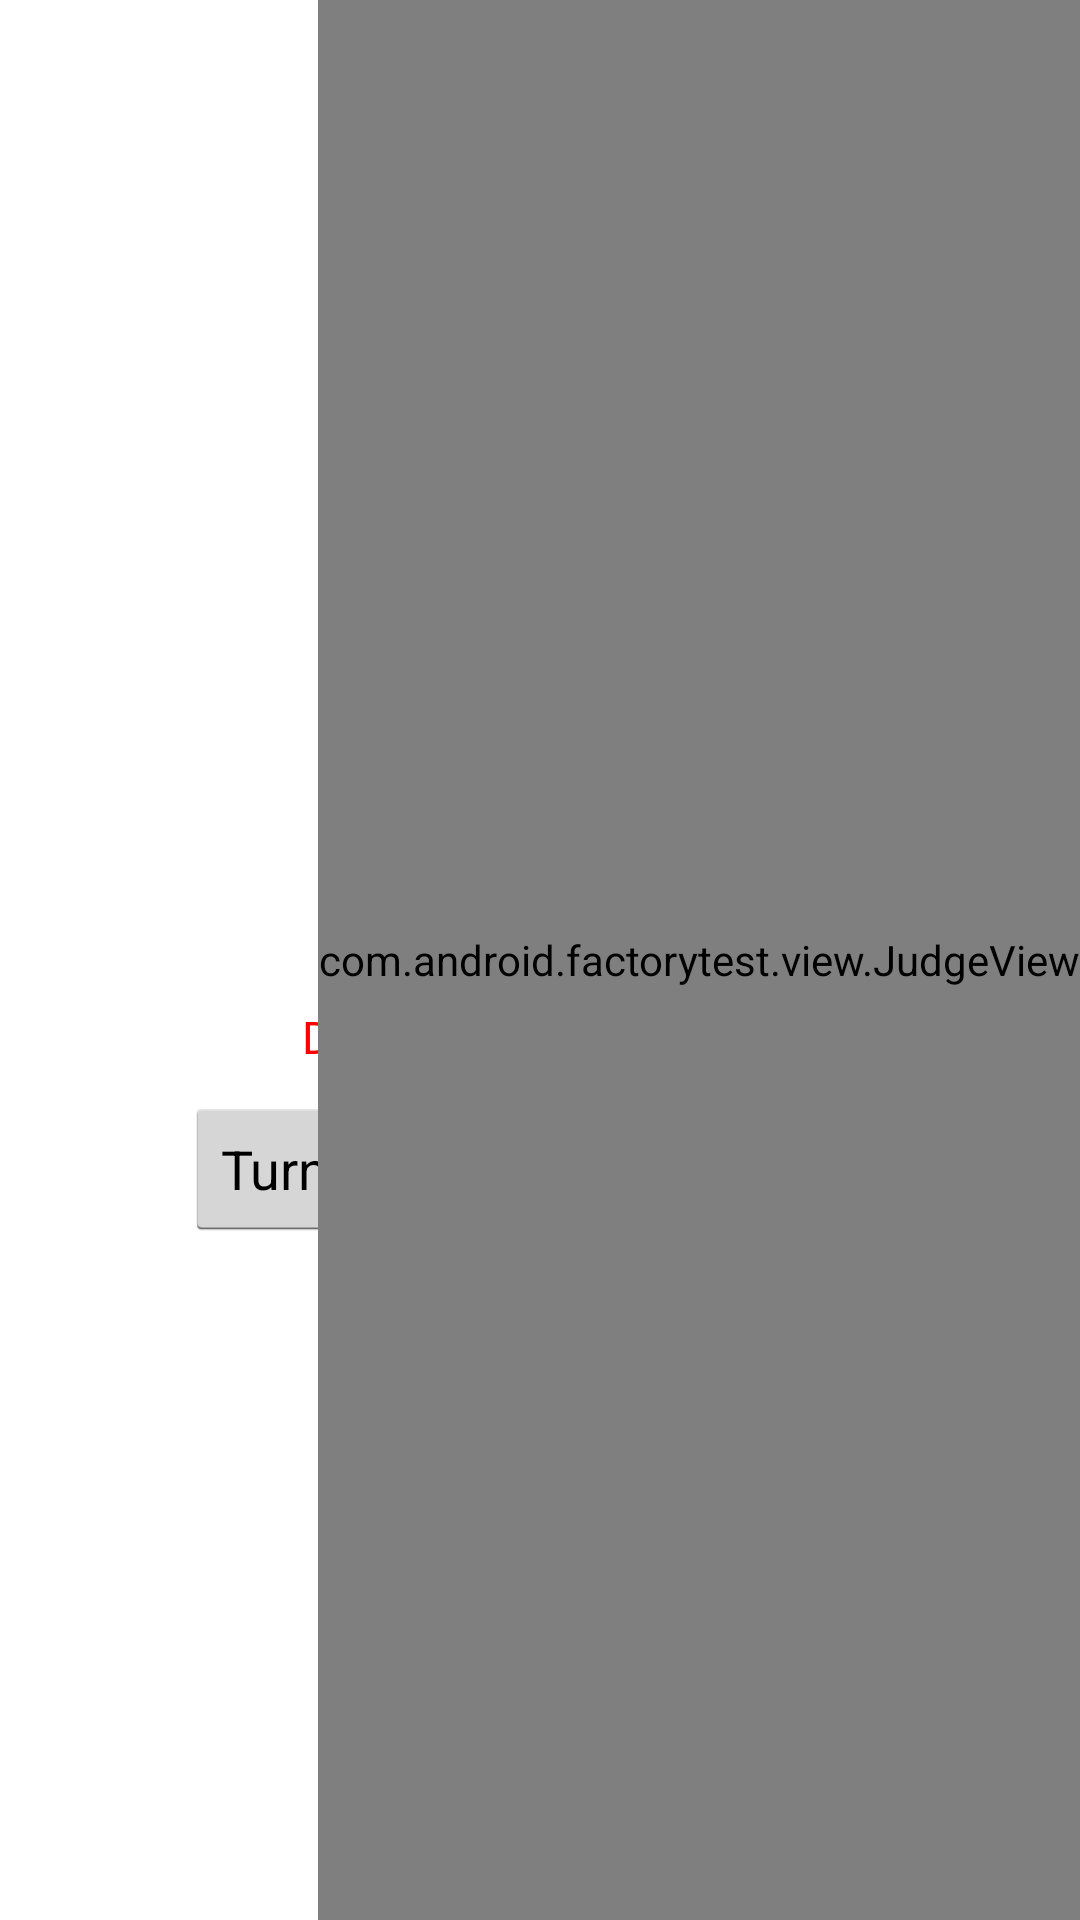

Layout XML and referenced resources for this Android screen:
<!-- AndroidManifest.xml: application theme water_bg -->
<!-- res/layout/headphone_layout.xml -->
<?xml version="1.0" encoding="utf-8"?>
<RelativeLayout xmlns:android="http://schemas.android.com/apk/res/android"
    android:layout_width="match_parent"
    android:layout_height="match_parent" >

    <LinearLayout
        android:layout_width="fill_parent"
        android:layout_height="fill_parent"
        android:gravity="center"
        android:orientation="vertical" >

        <TextView
            android:layout_width="fill_parent"
            android:layout_height="wrap_content"
            android:layout_margin="10.0dip"
            android:gravity="center_horizontal"
            android:text="@string/headphone"
            android:textAppearance="?android:textAppearanceLarge"
            android:textColor="@color/red" />

        <ImageView
            android:layout_width="fill_parent"
            android:layout_height="wrap_content"
            android:layout_gravity="center"
            android:layout_marginTop="50dip"
            android:src="@drawable/headphone" />

        <TextView
            android:layout_width="fill_parent"
            android:layout_height="wrap_content"
            android:layout_margin="10.0dip"
            android:gravity="center_horizontal"
            android:text="@string/headphone_notify"
            android:textColor="@color/red"
            android:textSize="15dip" />

        <Button
            android:layout_width="wrap_content"
            android:layout_height="wrap_content"
            android:onClick="volumn2Max"
            android:text="@string/loud" />
    </LinearLayout>

     <com.android.factorytest.view.JudgeView
        android:id="@+id/judgeview"
        android:layout_width="wrap_content"
        android:layout_height="fill_parent"
        android:layout_alignParentRight="true" />

</RelativeLayout>
<!-- resources referenced by this layout -->
<resources>
  <color name="red">#ff0000</color>
  <string name="headphone">Headphone</string>
  <string name="headphone_notify">Did you hear the music?</string>
  <string name="loud">Turn the volume up to max</string>
  <style name="water_bg" parent="@style/AppTheme">
  	<item name="android:windowBackground">@color/white</item>
      </style>
  <style name="AppTheme" parent="android:Theme.Holo.Light" />
  <color name="white">#ffffff</color>
</resources>
